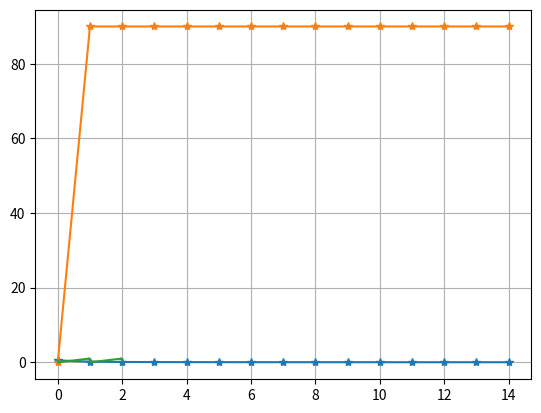

Python code for this plot:
# -*- coding: utf-8 -*-
"""
Created on Mon Nov 26 23:50:51 2018

[redacted]
"""

import numpy as np
import matplotlib.pyplot as plt
import scipy as sp

#TODO
#Zintegruj f0
#Dodaj liczenie z funkcji

def func(t,f0,comp,w0):
    mag=abs(comp)
    phi=np.angle(comp)
    
    sum=f0
    for i in range(1,len(mag)+1):
        sum+=2*mag[i-1]*np.cos(i*w0*t+phi[i-1])
    return sum

    
fm=1
f0=fm/2
k=np.arange(1,15)
fk=fm*(1j/(k*2*np.pi))

comp=fk


    
#f0=5.5000
#phi=[-40.18833,-80.89146,-122.77563,-166.89482,144.88217,89.44875,24.74843,-42.41165,-103.16484,-158.65167]
#mag=[5.3369,4.8707,4.1672,3.3276,2.4799,1.7718,1.3484,1.2304,1.2361,1.1998]

#phi=[i*np.pi/180 for i in phi]

#comp=mag*np.exp(1j*np.real(phi))



print(comp)
print(np.append([f0],abs(comp)))
print(np.append([0],np.angle(comp)*180/np.pi))

plt.plot(np.append([f0],abs(comp)),'-*')
plt.grid()
plt.show()

plt.plot(np.append([0],np.angle(comp)*180/np.pi),'-*')
plt.grid()
plt.show()

plt.plot(np.linspace(0,2,2**16),func(np.linspace(0,2,2**16),f0,comp,2*np.pi*1))
plt.grid()
plt.show()